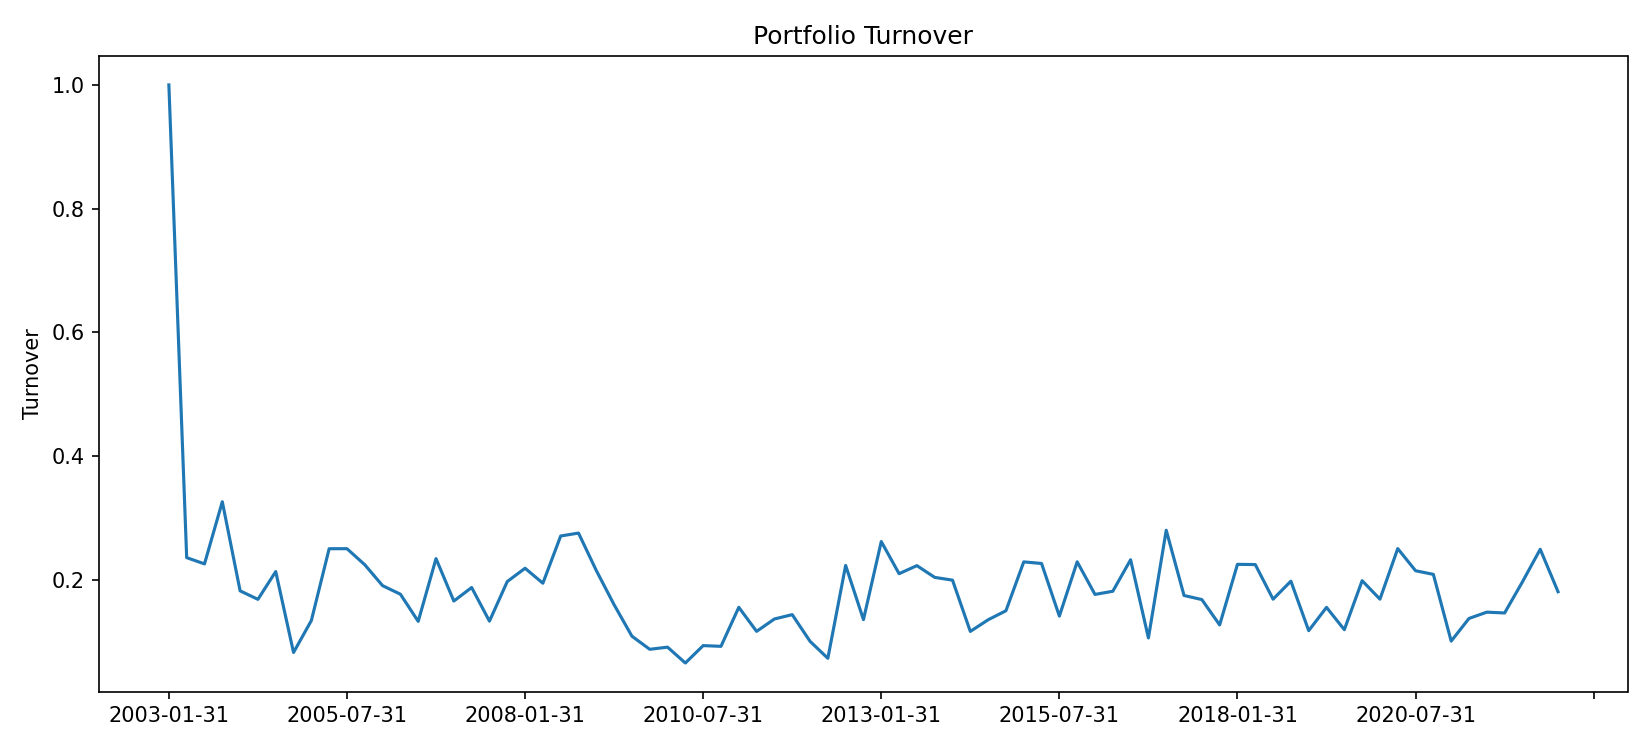

Source data for this figure (header and first rows):
, turnover
2003-01-31, 1.0
2003-04-30, 0.2354
2003-07-31, 0.2253
2003-10-31, 0.3258
2004-01-31, 0.1817
2004-04-30, 0.1679
2004-07-31, 0.2129
2004-10-31, 0.082
2005-01-31, 0.1337
2005-04-30, 0.2498
2005-07-31, 0.2499
2005-10-31, 0.2239
2006-01-31, 0.1901
2006-04-30, 0.1762
2006-07-31, 0.1323
2006-10-31, 0.2338
2007-01-31, 0.1652
2007-04-30, 0.1871
2007-07-31, 0.1327
2007-10-31, 0.1967
2008-01-31, 0.2182
2008-04-30, 0.194
2008-07-31, 0.2704
2008-10-31, 0.2751
2009-01-31, 0.2145
2009-04-30, 0.1592
2009-07-31, 0.1083
2009-10-31, 0.08712
2010-01-31, 0.09059
2010-04-30, 0.06495
2010-07-31, 0.09309
2010-10-31, 0.09193
2011-01-31, 0.155
2011-04-30, 0.1161
2011-07-31, 0.1362
2011-10-31, 0.1432
2012-01-31, 0.1001
2012-04-30, 0.07254
2012-07-31, 0.2228
2012-10-31, 0.1351
2013-01-31, 0.2614
2013-04-30, 0.2094
2013-07-31, 0.2224
2013-10-31, 0.2034
2014-01-31, 0.199
2014-04-30, 0.116
2014-07-31, 0.1349
2014-10-31, 0.1495
2015-01-31, 0.2285
2015-04-30, 0.2259
2015-07-31, 0.1408
2015-10-31, 0.2286
2016-01-31, 0.1759
2016-04-30, 0.181
2016-07-31, 0.232
2016-10-31, 0.1055
2017-01-31, 0.2797
2017-04-30, 0.1742
2017-07-31, 0.1676
2017-10-31, 0.1265
... 19 more rows
